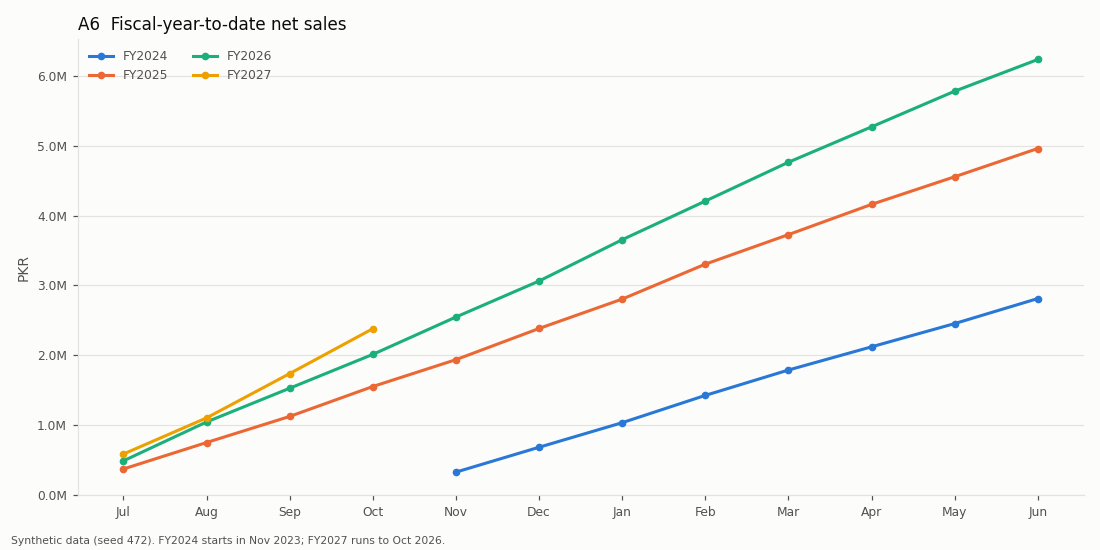

The table this chart was drawn from, first rows:
fiscal_year, month_start, net_sales_pkr, ytd_net_sales_pkr
FY2024, 2023-11-01, 331492, 331492
FY2024, 2023-12-01, 355553, 687045
FY2024, 2024-01-01, 351038, 1038083
FY2024, 2024-02-01, 390131, 1428214
FY2024, 2024-03-01, 362785, 1790999
FY2024, 2024-04-01, 331621, 2122620
FY2024, 2024-05-01, 332366, 2454985
FY2024, 2024-06-01, 357791, 2812776
FY2025, 2024-07-01, 376385, 376385
FY2025, 2024-08-01, 377993, 754377
FY2025, 2024-09-01, 373182, 1127559
FY2025, 2024-10-01, 427548, 1555107
FY2025, 2024-11-01, 383902, 1939009
FY2025, 2024-12-01, 445786, 2384794
FY2025, 2025-01-01, 420181, 2804975
FY2025, 2025-02-01, 499492, 3304466
FY2025, 2025-03-01, 422178, 3726644
FY2025, 2025-04-01, 432125, 4158769
FY2025, 2025-05-01, 395233, 4554002
FY2025, 2025-06-01, 403883, 4957885
FY2026, 2025-07-01, 492736, 492736
FY2026, 2025-08-01, 555681, 1048417
FY2026, 2025-09-01, 482273, 1530690
FY2026, 2025-10-01, 483869, 2014559
FY2026, 2025-11-01, 533975, 2548533
FY2026, 2025-12-01, 514618, 3063151
FY2026, 2026-01-01, 590562, 3653713
FY2026, 2026-02-01, 552282, 4205995
FY2026, 2026-03-01, 555542, 4761537
FY2026, 2026-04-01, 505757, 5267294
FY2026, 2026-05-01, 509906, 5777200
FY2026, 2026-06-01, 453095, 6230295
FY2027, 2026-07-01, 590040, 590040
FY2027, 2026-08-01, 516396, 1106436
FY2027, 2026-09-01, 633785, 1740221
FY2027, 2026-10-01, 641693, 2381915
